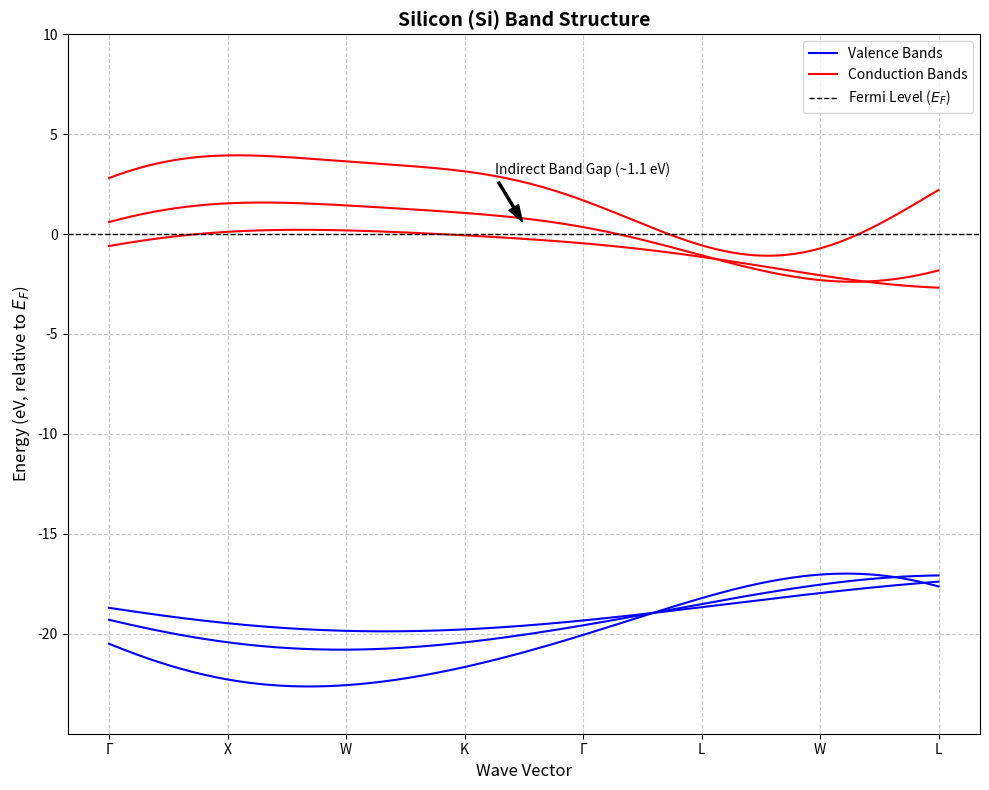

Here is the Python script that generated this plot:
import numpy as np
import matplotlib.pyplot as plt

# ================================
# Create the figure and axes
# ================================
fig, ax = plt.subplots(figsize=(10, 8))

# ================================
# Define high-symmetry points in the Brillouin zone, MUST BE THE SAME AS THE ONES IN si.win
# ================================
high_sym_points = ['Γ', 'X', 'W', 'K', 'Γ', 'L', 'W', 'L']
x_ticks = [0, 1, 2, 3, 4, 5, 6, 7]
x_tick_positions = [0, 1, 2, 3, 4, 5, 6, 7]

# ================================
# Generate sample band data (mock DFT results)
# ================================
x = np.linspace(0, 7, 300)

# Valence bands (below Fermi level)
valence_1 = -2 - 3*np.sin(0.8*x) - 0.5*np.cos(1.3*x) - 18
valence_2 = -1 - 2*np.sin(0.7*x) - 0.3*np.cos(1.1*x) - 18
valence_3 = -0.5 - 1.5*np.sin(0.6*x) - 0.2*np.cos(0.9*x) - 18

# Conduction bands (above Fermi level)
conduction_1 = 1 + 1.5*np.sin(0.7*x) + 0.4*np.cos(1.2*x) - 2
conduction_2 = 2 + 2*np.sin(0.8*x) + 0.6*np.cos(1.4*x) - 2
conduction_3 = 4 + 2.5*np.sin(0.9*x) + 0.8*np.cos(1.6*x) - 2

# ================================
# Plot valence and conduction bands
# ================================
ax.plot(x, valence_1, 'b-', linewidth=1.5, label='Valence Bands')
ax.plot(x, valence_2, 'b-', linewidth=1.5)
ax.plot(x, valence_3, 'b-', linewidth=1.5)

ax.plot(x, conduction_1, 'r-', linewidth=1.5, label='Conduction Bands')
ax.plot(x, conduction_2, 'r-', linewidth=1.5)
ax.plot(x, conduction_3, 'r-', linewidth=1.5)

# ================================
# Add Fermi level
# ================================
ax.axhline(y=0, color='k', linestyle='--', linewidth=1, label='Fermi Level ($E_F$)')

# ================================
# Set axis labels and title
# ================================
ax.set_xlabel('Wave Vector', fontsize=12)
ax.set_ylabel('Energy (eV, relative to $E_F$)', fontsize=12)
ax.set_title('Silicon (Si) Band Structure', fontsize=14, fontweight='bold')

# ================================
# Configure x-axis with high-symmetry points
# ================================
ax.set_xticks(x_tick_positions)
ax.set_xticklabels(high_sym_points)

# ================================
# Configure y-axis
# ================================
ax.set_ylim(-25, 10)
ax.set_yticks([-20, -15, -10, -5, 0, 5, 10])

# ================================
# Add grid
# ================================
ax.grid(True, linestyle='--', alpha=0.7)

# ================================
# Add legend
# ================================
ax.legend(loc='upper right', frameon=True)

# ================================
# Annotate band gap
# ================================
ax.annotate('Indirect Band Gap (~1.1 eV)', 
            xy=(3.5, 0.5), xytext=(4, 3),
            arrowprops=dict(facecolor='black', shrink=0.05, width=1.5, headwidth=8),
            fontsize=10, ha='center')

# ================================
# Adjust layout and save figure
# ================================
plt.tight_layout()
plt.savefig('si_bands_with_labels.png', dpi=300, bbox_inches='tight')

print("Band structure plot saved as 'si_bands_with_labels.png'")

# ================================
# Optional: display plot interactively
# ================================
# plt.show()
